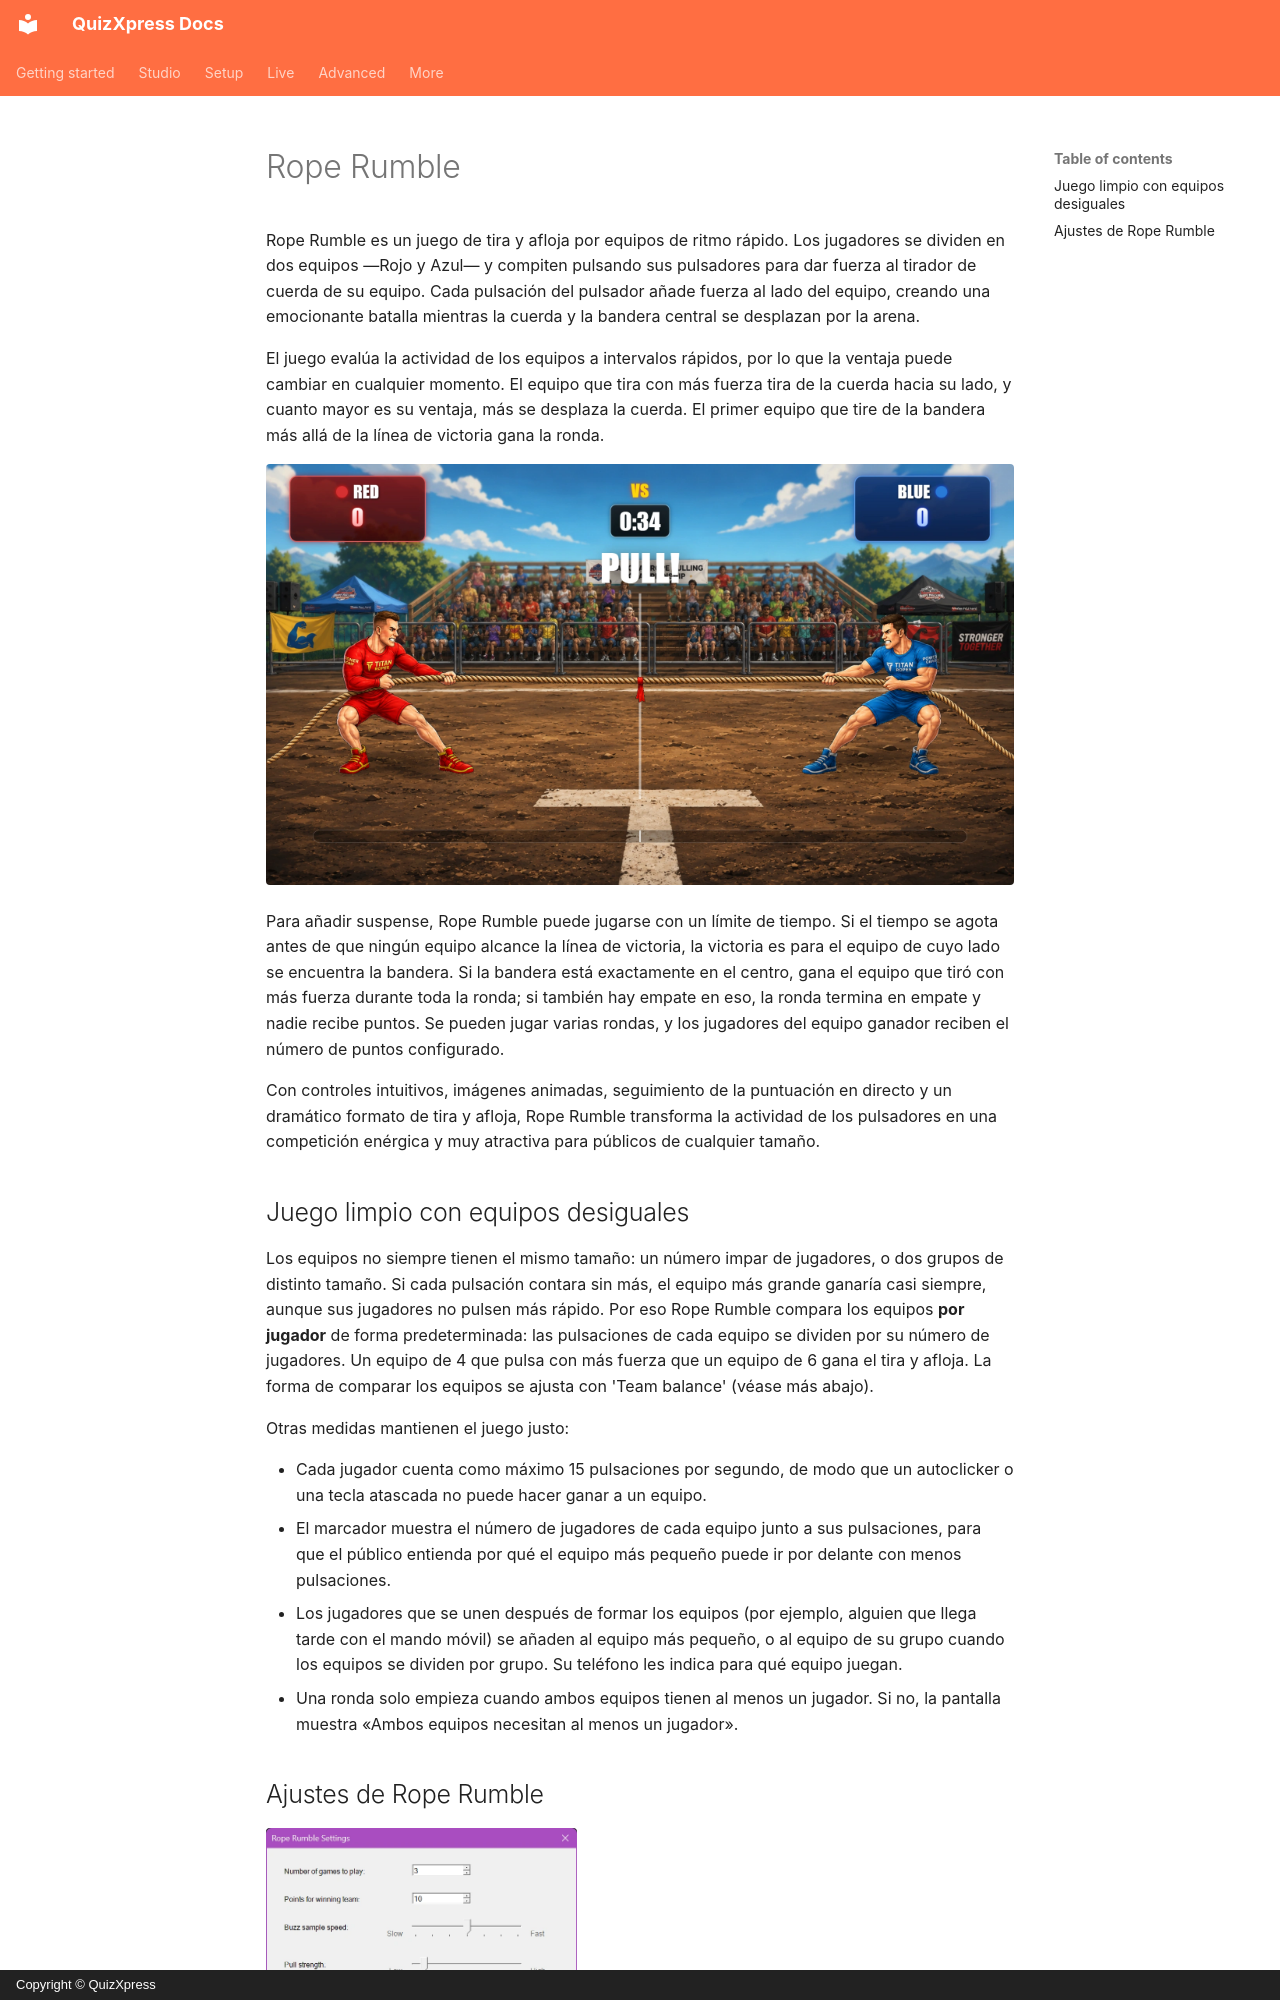

repository: gameshowcrew/quizxpress-docs · page: studio/mini-games/rope-rumble.es/index.html · generator: mkdocs · copyright: Copyright © QuizXpress

# Rope Rumble

Rope Rumble es un juego de tira y afloja por equipos de ritmo rápido. Los jugadores se dividen en dos equipos —Rojo y Azul— y compiten pulsando sus pulsadores para dar fuerza al tirador de cuerda de su equipo. Cada pulsación del pulsador añade fuerza al lado del equipo, creando una emocionante batalla mientras la cuerda y la bandera central se desplazan por la arena.

El juego evalúa la actividad de los equipos a intervalos rápidos, por lo que la ventaja puede cambiar en cualquier momento. El equipo que tira con más fuerza tira de la cuerda hacia su lado, y cuanto mayor es su ventaja, más se desplaza la cuerda. El primer equipo que tire de la bandera más allá de la línea de victoria gana la ronda.

![](../../assets/images/image168.webp){ loading=lazy }

Para añadir suspense, Rope Rumble puede jugarse con un límite de tiempo. Si el tiempo se agota antes de que ningún equipo alcance la línea de victoria, la victoria es para el equipo de cuyo lado se encuentra la bandera. Si la bandera está exactamente en el centro, gana el equipo que tiró con más fuerza durante toda la ronda; si también hay empate en eso, la ronda termina en empate y nadie recibe puntos. Se pueden jugar varias rondas, y los jugadores del equipo ganador reciben el número de puntos configurado.

Con controles intuitivos, imágenes animadas, seguimiento de la puntuación en directo y un dramático formato de tira y afloja, Rope Rumble transforma la actividad de los pulsadores en una competición enérgica y muy atractiva para públicos de cualquier tamaño.

## Juego limpio con equipos desiguales

Los equipos no siempre tienen el mismo tamaño: un número impar de jugadores, o dos grupos de distinto tamaño. Si cada pulsación contara sin más, el equipo más grande ganaría casi siempre, aunque sus jugadores no pulsen más rápido. Por eso Rope Rumble compara los equipos **por jugador** de forma predeterminada: las pulsaciones de cada equipo se dividen por su número de jugadores. Un equipo de 4 que pulsa con más fuerza que un equipo de 6 gana el tira y afloja. La forma de comparar los equipos se ajusta con 'Team balance' (véase más abajo).

Otras medidas mantienen el juego justo:

- Cada jugador cuenta como máximo 15 pulsaciones por segundo, de modo que un autoclicker o una tecla atascada no puede hacer ganar a un equipo.
- El marcador muestra el número de jugadores de cada equipo junto a sus pulsaciones, para que el público entienda por qué el equipo más pequeño puede ir por delante con menos pulsaciones.
- Los jugadores que se unen después de formar los equipos (por ejemplo, alguien que llega tarde con el mando móvil) se añaden al equipo más pequeño, o al equipo de su grupo cuando los equipos se dividen por grupo. Su teléfono les indica para qué equipo juegan.
- Una ronda solo empieza cuando ambos equipos tienen al menos un jugador. Si no, la pantalla muestra «Ambos equipos necesitan al menos un jugador».
